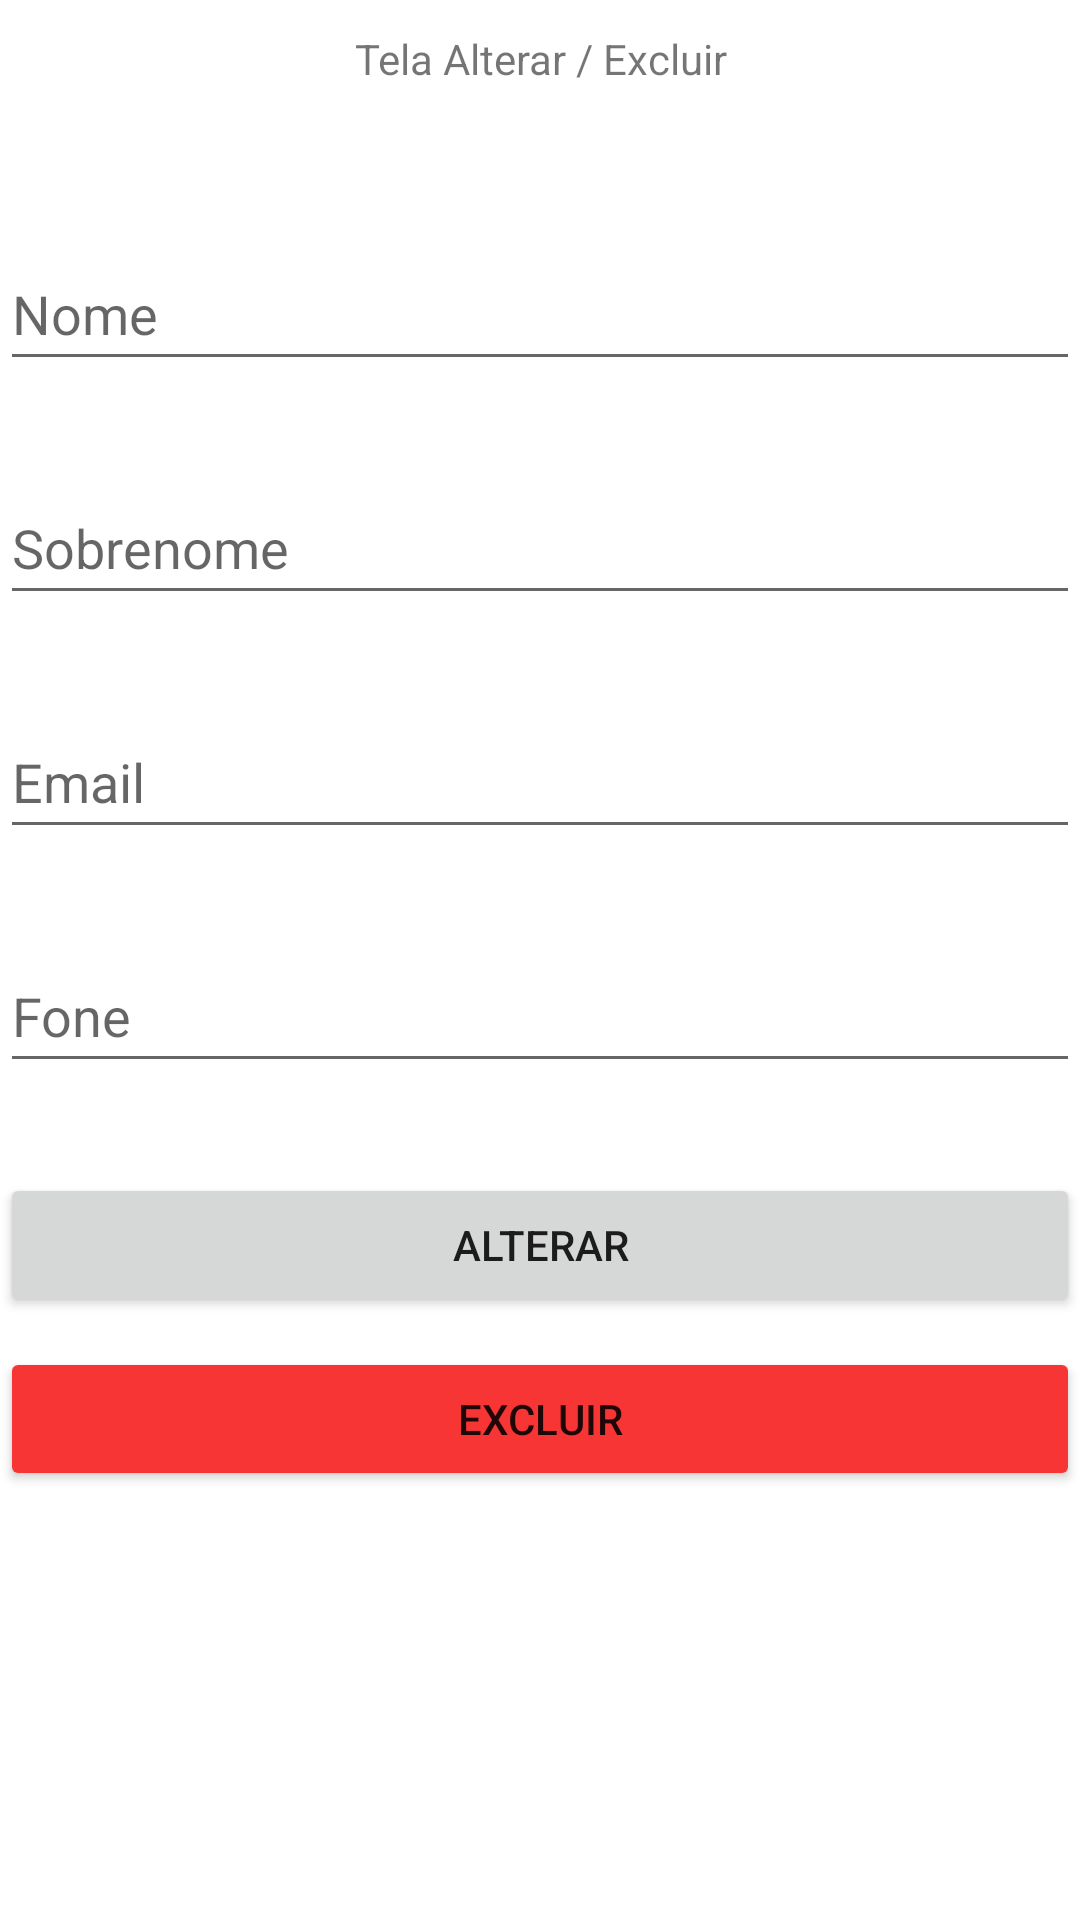

Android layout source for this screen:
<!-- AndroidManifest.xml: application theme Theme.AulaSQLite -->
<!-- res/layout/activity_update_delete.xml -->
<?xml version="1.0" encoding="utf-8"?>
<LinearLayout xmlns:android="http://schemas.android.com/apk/res/android"
    xmlns:app="http://schemas.android.com/apk/res-auto"
    xmlns:tools="http://schemas.android.com/tools"
    android:layout_width="match_parent"
    android:layout_height="match_parent"
    android:orientation="vertical"
    tools:context=".UpdateDeleteActivity">


    <TextView
        android:id="@+id/textView"
        android:layout_width="match_parent"
        android:layout_height="wrap_content"
        android:textAlignment="center"
        android:text="Tela Alterar / Excluir"
        android:layout_marginTop="10dp"
         />

    <EditText
        android:id="@+id/editText1"
        android:layout_width="match_parent"
        android:layout_height="wrap_content"
        android:layout_marginTop="50dp"
        android:hint="Nome"
        android:minHeight="48dp" />

    <EditText
        android:id="@+id/editText2"
        android:layout_width="match_parent"
        android:layout_height="wrap_content"
        android:layout_marginTop="30dp"
        android:hint="Sobrenome"
        android:minHeight="48dp" />

    <EditText
        android:id="@+id/editText3"
        android:layout_width="match_parent"
        android:layout_height="wrap_content"
        android:layout_marginTop="30dp"
        android:hint="Email"
        android:minHeight="48dp" />

    <EditText
        android:id="@+id/editText4"
        android:layout_width="match_parent"
        android:layout_height="wrap_content"
        android:layout_marginTop="30dp"
        android:hint="Fone"
        android:minHeight="48dp" />

    <Button
        android:id="@+id/button_alterar"
        android:layout_width="match_parent"
        android:layout_height="wrap_content"
        android:layout_marginTop="30dp"
        android:onClick="atualizar"
        android:text="Alterar" />

    <Button
        android:id="@+id/button_excluir"
        android:layout_width="match_parent"
        android:layout_height="wrap_content"
        android:layout_marginVertical="10dp"
        android:onClick="excluir"
        android:text="Excluir"
        android:backgroundTint="#F83535"/>


</LinearLayout>
<!-- resources referenced by this layout -->
<resources>
  <style name="Theme.AulaSQLite" parent="Theme.MaterialComponents.DayNight.DarkActionBar">
          
          <item name="colorPrimary">@color/purple_500</item>
          <item name="colorPrimaryVariant">@color/purple_700</item>
          <item name="colorOnPrimary">@color/white</item>
          
          <item name="colorSecondary">@color/teal_200</item>
          <item name="colorSecondaryVariant">@color/teal_700</item>
          <item name="colorOnSecondary">@color/black</item>
          
          <item name="android:statusBarColor" tools:targetApi="l">?attr/colorPrimaryVariant</item>
          
      </style>
  <!-- not gathered from this repository: default colours our renderer supplied (Android Studio template values) -->
  <color name="purple_500">#FF6200EE</color>
  <color name="purple_700">#FF3700B3</color>
  <color name="teal_200">#FF03DAC5</color>
  <color name="teal_700">#FF018786</color>
  <color name="black">#FF000000</color>
  <color name="white">#FFFFFFFF</color>
</resources>
